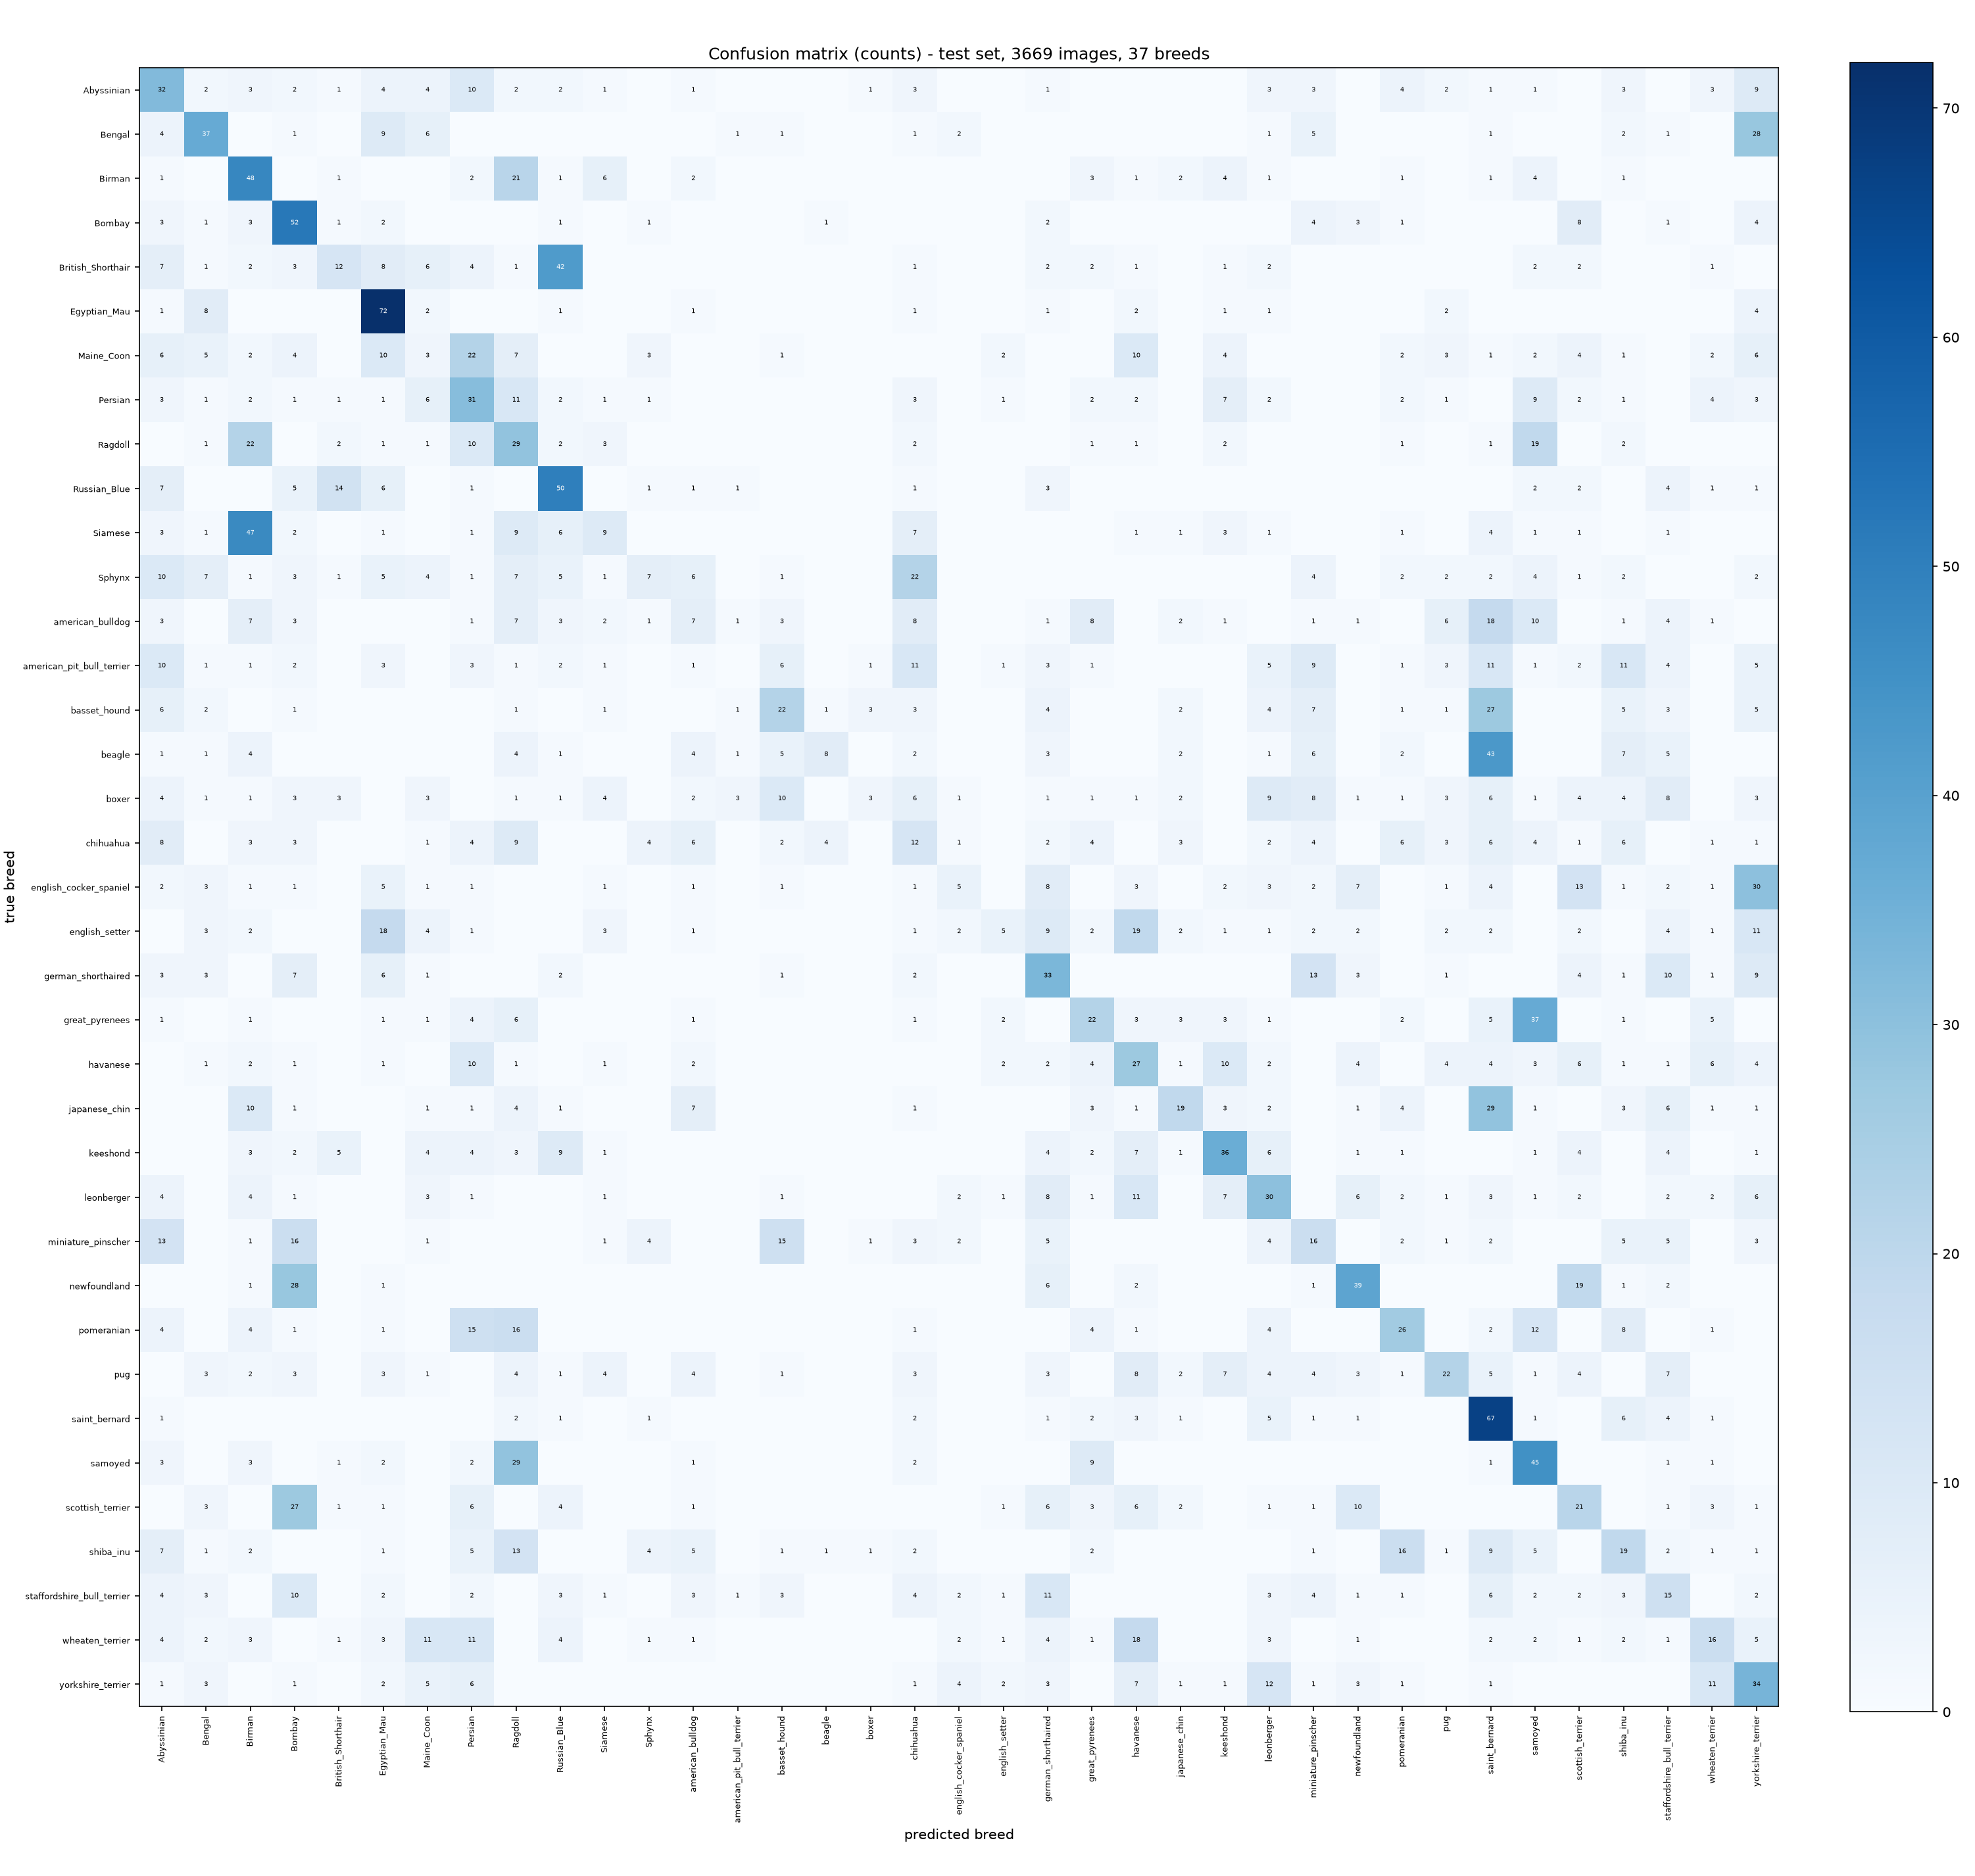

Values plotted in this chart, from the file beside it:
true\pred, Abyssinian, Bengal, Birman, Bombay, British_Shorthair, Egyptian_Mau, Maine_Coon, Persian, Ragdoll, Russian_Blue, Siamese, Sphynx, american_bulldog, american_pit_bull_terrier, basset_hound, beagle, boxer, chihuahua, english_cocker_spaniel, english_setter, german_shorthaired, great_pyrenees, havanese
Abyssinian, 32, 2, 3, 2, 1, 4, 4, 10, 2, 2, 1, 0, 1, 0, 0, 0, 1, 3, 0, 0, 1, 0, 0
Bengal, 4, 37, 0, 1, 0, 9, 6, 0, 0, 0, 0, 0, 0, 1, 1, 0, 0, 1, 2, 0, 0, 0, 0
Birman, 1, 0, 48, 0, 1, 0, 0, 2, 21, 1, 6, 0, 2, 0, 0, 0, 0, 0, 0, 0, 0, 3, 1
Bombay, 3, 1, 3, 52, 1, 2, 0, 0, 0, 1, 0, 1, 0, 0, 0, 1, 0, 0, 0, 0, 2, 0, 0
British_Shorthair, 7, 1, 2, 3, 12, 8, 6, 4, 1, 42, 0, 0, 0, 0, 0, 0, 0, 1, 0, 0, 2, 2, 1
Egyptian_Mau, 1, 8, 0, 0, 0, 72, 2, 0, 0, 1, 0, 0, 1, 0, 0, 0, 0, 1, 0, 0, 1, 0, 2
Maine_Coon, 6, 5, 2, 4, 0, 10, 3, 22, 7, 0, 0, 3, 0, 0, 1, 0, 0, 0, 0, 2, 0, 0, 10
Persian, 3, 1, 2, 1, 1, 1, 6, 31, 11, 2, 1, 1, 0, 0, 0, 0, 0, 3, 0, 1, 0, 2, 2
Ragdoll, 0, 1, 22, 0, 2, 1, 1, 10, 29, 2, 3, 0, 0, 0, 0, 0, 0, 2, 0, 0, 0, 1, 1
Russian_Blue, 7, 0, 0, 5, 14, 6, 0, 1, 0, 50, 0, 1, 1, 1, 0, 0, 0, 1, 0, 0, 3, 0, 0
Siamese, 3, 1, 47, 2, 0, 1, 0, 1, 9, 6, 9, 0, 0, 0, 0, 0, 0, 7, 0, 0, 0, 0, 1
Sphynx, 10, 7, 1, 3, 1, 5, 4, 1, 7, 5, 1, 7, 6, 0, 1, 0, 0, 22, 0, 0, 0, 0, 0
american_bulldog, 3, 0, 7, 3, 0, 0, 0, 1, 7, 3, 2, 1, 7, 1, 3, 0, 0, 8, 0, 0, 1, 8, 0
american_pit_bull_terrier, 10, 1, 1, 2, 0, 3, 0, 3, 1, 2, 1, 0, 1, 0, 6, 0, 1, 11, 0, 1, 3, 1, 0
basset_hound, 6, 2, 0, 1, 0, 0, 0, 0, 1, 0, 1, 0, 0, 1, 22, 1, 3, 3, 0, 0, 4, 0, 0
beagle, 1, 1, 4, 0, 0, 0, 0, 0, 4, 1, 0, 0, 4, 1, 5, 8, 0, 2, 0, 0, 3, 0, 0
boxer, 4, 1, 1, 3, 3, 0, 3, 0, 1, 1, 4, 0, 2, 3, 10, 0, 3, 6, 1, 0, 1, 1, 1
chihuahua, 8, 0, 3, 3, 0, 0, 1, 4, 9, 0, 0, 4, 6, 0, 2, 4, 0, 12, 1, 0, 2, 4, 0
english_cocker_spaniel, 2, 3, 1, 1, 0, 5, 1, 1, 0, 0, 1, 0, 1, 0, 1, 0, 0, 1, 5, 0, 8, 0, 3
english_setter, 0, 3, 2, 0, 0, 18, 4, 1, 0, 0, 3, 0, 1, 0, 0, 0, 0, 1, 2, 5, 9, 2, 19
german_shorthaired, 3, 3, 0, 7, 0, 6, 1, 0, 0, 2, 0, 0, 0, 0, 1, 0, 0, 2, 0, 0, 33, 0, 0
great_pyrenees, 1, 0, 1, 0, 0, 1, 1, 4, 6, 0, 0, 0, 1, 0, 0, 0, 0, 1, 0, 2, 0, 22, 3
havanese, 0, 1, 2, 1, 0, 1, 0, 10, 1, 0, 1, 0, 2, 0, 0, 0, 0, 0, 0, 2, 2, 4, 27
japanese_chin, 0, 0, 10, 1, 0, 0, 1, 1, 4, 1, 0, 0, 7, 0, 0, 0, 0, 1, 0, 0, 0, 3, 1
keeshond, 0, 0, 3, 2, 5, 0, 4, 4, 3, 9, 1, 0, 0, 0, 0, 0, 0, 0, 0, 0, 4, 2, 7
leonberger, 4, 0, 4, 1, 0, 0, 3, 1, 0, 0, 1, 0, 0, 0, 1, 0, 0, 0, 2, 1, 8, 1, 11
miniature_pinscher, 13, 0, 1, 16, 0, 0, 1, 0, 0, 0, 1, 4, 0, 0, 15, 0, 1, 3, 2, 0, 5, 0, 0
newfoundland, 0, 0, 1, 28, 0, 1, 0, 0, 0, 0, 0, 0, 0, 0, 0, 0, 0, 0, 0, 0, 6, 0, 2
pomeranian, 4, 0, 4, 1, 0, 1, 0, 15, 16, 0, 0, 0, 0, 0, 0, 0, 0, 1, 0, 0, 0, 4, 1
pug, 0, 3, 2, 3, 0, 3, 1, 0, 4, 1, 4, 0, 4, 0, 1, 0, 0, 3, 0, 0, 3, 0, 8
saint_bernard, 1, 0, 0, 0, 0, 0, 0, 0, 2, 1, 0, 1, 0, 0, 0, 0, 0, 2, 0, 0, 1, 2, 3
samoyed, 3, 0, 3, 0, 1, 2, 0, 2, 29, 0, 0, 0, 1, 0, 0, 0, 0, 2, 0, 0, 0, 9, 0
scottish_terrier, 0, 3, 0, 27, 1, 1, 0, 6, 0, 4, 0, 0, 1, 0, 0, 0, 0, 0, 0, 1, 6, 3, 6
shiba_inu, 7, 1, 2, 0, 0, 1, 0, 5, 13, 0, 0, 4, 5, 0, 1, 1, 1, 2, 0, 0, 0, 2, 0
staffordshire_bull_terrier, 4, 3, 0, 10, 0, 2, 0, 2, 0, 3, 1, 0, 3, 1, 3, 0, 0, 4, 2, 1, 11, 0, 0
wheaten_terrier, 4, 2, 3, 0, 1, 3, 11, 11, 0, 4, 0, 1, 1, 0, 0, 0, 0, 0, 2, 1, 4, 1, 18
yorkshire_terrier, 1, 3, 0, 1, 0, 2, 5, 6, 0, 0, 0, 0, 0, 0, 0, 0, 0, 1, 4, 2, 3, 0, 7
